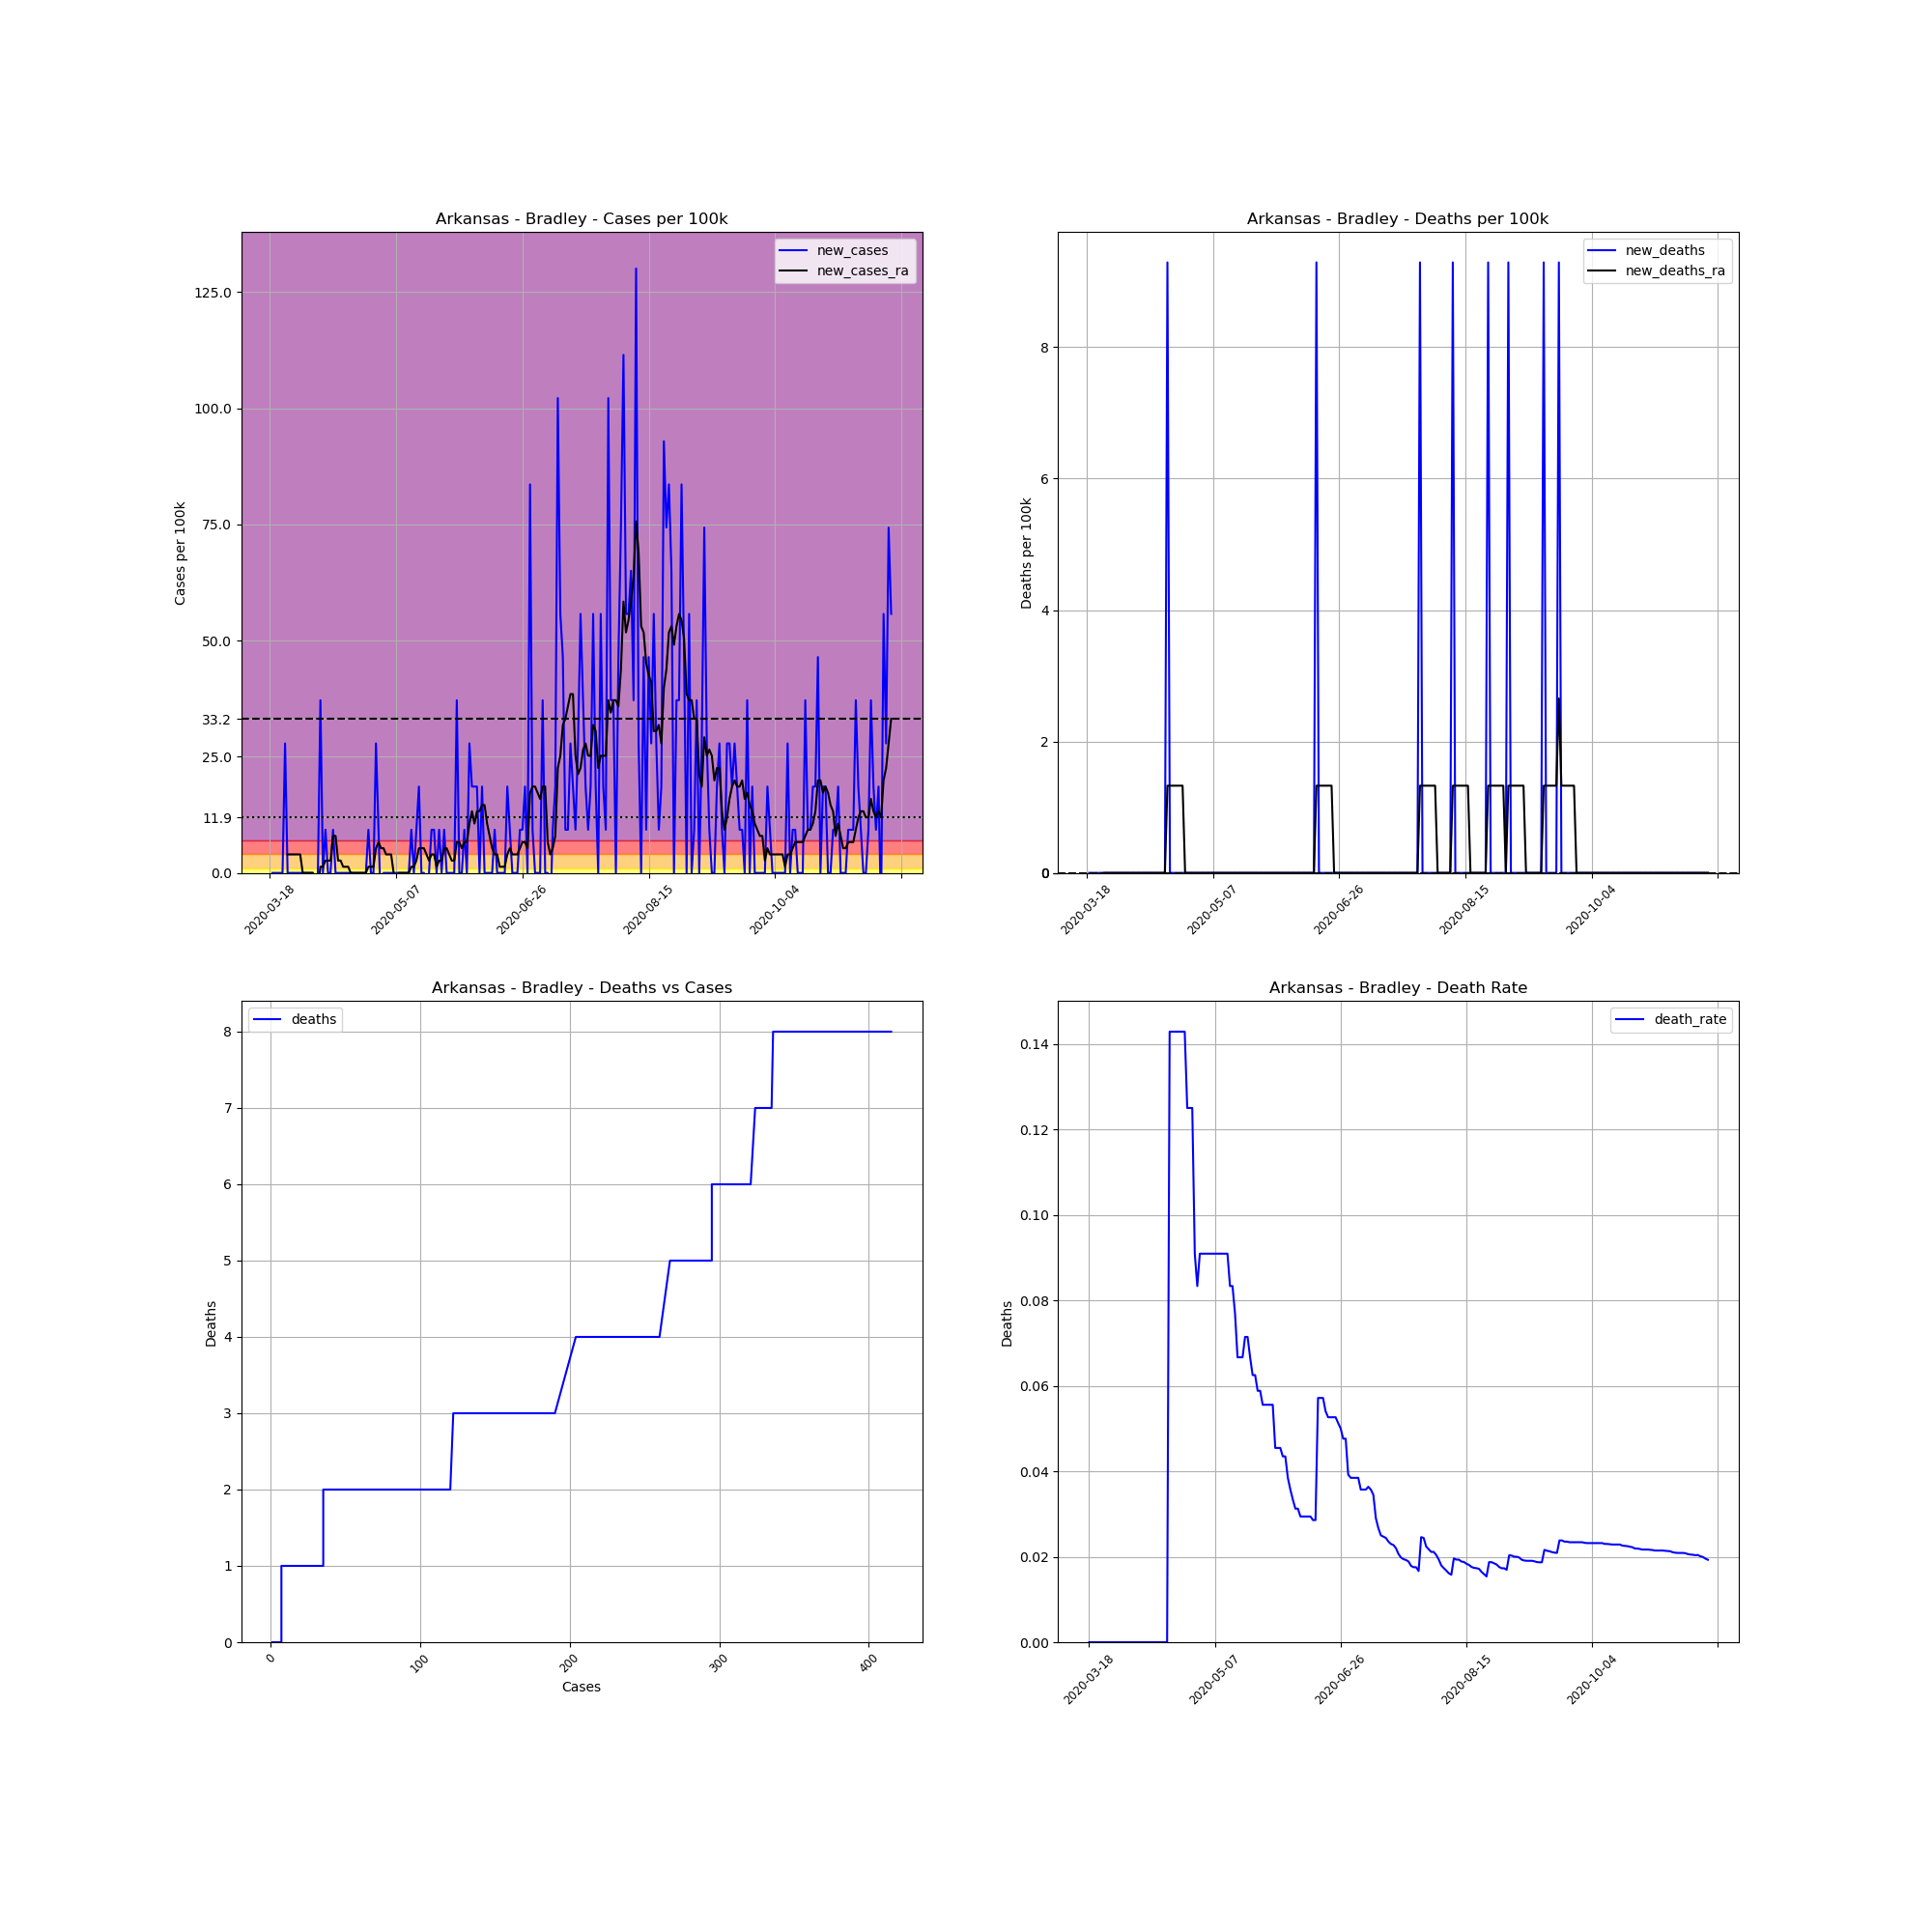

Values plotted in this chart, from the file beside it:
, date, county, state, fips, cases, deaths, COUNTY, STNAME, CTYNAME, POPESTIMATE2019, cases_per_100k, deaths_per_100k, death_rate, new_cases, new_deaths, new_cases_ra, new_deaths_ra
137325, 2020-03-18, Bradley, Arkansas, 5011, 1, 0, 11, Arkansas, Bradley, 10763, 9.291, 0.0, 0.0, , , , 
137326, 2020-03-19, Bradley, Arkansas, 5011, 1, 0, 11, Arkansas, Bradley, 10763, 9.291, 0.0, 0.0, 0.0, 0.0, , 
137327, 2020-03-20, Bradley, Arkansas, 5011, 1, 0, 11, Arkansas, Bradley, 10763, 9.291, 0.0, 0.0, 0.0, 0.0, , 
137328, 2020-03-21, Bradley, Arkansas, 5011, 1, 0, 11, Arkansas, Bradley, 10763, 9.291, 0.0, 0.0, 0.0, 0.0, , 
137329, 2020-03-22, Bradley, Arkansas, 5011, 1, 0, 11, Arkansas, Bradley, 10763, 9.291, 0.0, 0.0, 0.0, 0.0, , 
137330, 2020-03-23, Bradley, Arkansas, 5011, 1, 0, 11, Arkansas, Bradley, 10763, 9.291, 0.0, 0.0, 0.0, 0.0, , 
137331, 2020-03-24, Bradley, Arkansas, 5011, 4, 0, 11, Arkansas, Bradley, 10763, 37.16, 0.0, 0.0, 27.87, 0.0, , 
137332, 2020-03-25, Bradley, Arkansas, 5011, 4, 0, 11, Arkansas, Bradley, 10763, 37.16, 0.0, 0.0, 0.0, 0.0, 3.982, 0.0
137333, 2020-03-26, Bradley, Arkansas, 5011, 4, 0, 11, Arkansas, Bradley, 10763, 37.16, 0.0, 0.0, 0.0, 0.0, 3.982, 0.0
137334, 2020-03-27, Bradley, Arkansas, 5011, 4, 0, 11, Arkansas, Bradley, 10763, 37.16, 0.0, 0.0, 0.0, 0.0, 3.982, 0.0
137335, 2020-03-28, Bradley, Arkansas, 5011, 4, 0, 11, Arkansas, Bradley, 10763, 37.16, 0.0, 0.0, 0.0, 0.0, 3.982, 0.0
137336, 2020-03-29, Bradley, Arkansas, 5011, 4, 0, 11, Arkansas, Bradley, 10763, 37.16, 0.0, 0.0, 0.0, 0.0, 3.982, 0.0
137337, 2020-03-30, Bradley, Arkansas, 5011, 4, 0, 11, Arkansas, Bradley, 10763, 37.16, 0.0, 0.0, 0.0, 0.0, 3.982, 0.0
137338, 2020-03-31, Bradley, Arkansas, 5011, 4, 0, 11, Arkansas, Bradley, 10763, 37.16, 0.0, 0.0, 0.0, 0.0, 0.0, 0.0
137339, 2020-04-01, Bradley, Arkansas, 5011, 4, 0, 11, Arkansas, Bradley, 10763, 37.16, 0.0, 0.0, 0.0, 0.0, 0.0, 0.0
137340, 2020-04-02, Bradley, Arkansas, 5011, 4, 0, 11, Arkansas, Bradley, 10763, 37.16, 0.0, 0.0, 0.0, 0.0, 0.0, 0.0
137341, 2020-04-03, Bradley, Arkansas, 5011, 4, 0, 11, Arkansas, Bradley, 10763, 37.16, 0.0, 0.0, 0.0, 0.0, 0.0, 0.0
137342, 2020-04-04, Bradley, Arkansas, 5011, 4, 0, 11, Arkansas, Bradley, 10763, 37.16, 0.0, 0.0, 0.0, 0.0, 0.0, 0.0
137343, 2020-04-05, Bradley, Arkansas, 5011, 1, 0, 11, Arkansas, Bradley, 10763, 9.291, 0.0, 0.0, -27.87, 0.0, -3.982, 0.0
137344, 2020-04-06, Bradley, Arkansas, 5011, 1, 0, 11, Arkansas, Bradley, 10763, 9.291, 0.0, 0.0, 0.0, 0.0, -3.982, 0.0
137345, 2020-04-07, Bradley, Arkansas, 5011, 5, 0, 11, Arkansas, Bradley, 10763, 46.46, 0.0, 0.0, 37.16, 0.0, 1.327, 0.0
137346, 2020-04-08, Bradley, Arkansas, 5011, 5, 0, 11, Arkansas, Bradley, 10763, 46.46, 0.0, 0.0, 0.0, 0.0, 1.327, 0.0
137347, 2020-04-09, Bradley, Arkansas, 5011, 6, 0, 11, Arkansas, Bradley, 10763, 55.75, 0.0, 0.0, 9.291, 0.0, 2.655, 0.0
137348, 2020-04-10, Bradley, Arkansas, 5011, 6, 0, 11, Arkansas, Bradley, 10763, 55.75, 0.0, 0.0, 0.0, 0.0, 2.655, 0.0
137349, 2020-04-11, Bradley, Arkansas, 5011, 6, 0, 11, Arkansas, Bradley, 10763, 55.75, 0.0, 0.0, 0.0, 0.0, 2.655, 0.0
137350, 2020-04-12, Bradley, Arkansas, 5011, 7, 0, 11, Arkansas, Bradley, 10763, 65.04, 0.0, 0.0, 9.291, 0.0, 7.964, 0.0
137351, 2020-04-13, Bradley, Arkansas, 5011, 7, 0, 11, Arkansas, Bradley, 10763, 65.04, 0.0, 0.0, 0.0, 0.0, 7.964, 0.0
137352, 2020-04-14, Bradley, Arkansas, 5011, 7, 0, 11, Arkansas, Bradley, 10763, 65.04, 0.0, 0.0, 0.0, 0.0, 2.655, 0.0
137353, 2020-04-15, Bradley, Arkansas, 5011, 7, 0, 11, Arkansas, Bradley, 10763, 65.04, 0.0, 0.0, 0.0, 0.0, 2.655, 0.0
137354, 2020-04-16, Bradley, Arkansas, 5011, 7, 0, 11, Arkansas, Bradley, 10763, 65.04, 0.0, 0.0, 0.0, 0.0, 1.327, 0.0
137355, 2020-04-17, Bradley, Arkansas, 5011, 7, 0, 11, Arkansas, Bradley, 10763, 65.04, 0.0, 0.0, 0.0, 0.0, 1.327, 0.0
137356, 2020-04-18, Bradley, Arkansas, 5011, 7, 0, 11, Arkansas, Bradley, 10763, 65.04, 0.0, 0.0, 0.0, 0.0, 1.327, 0.0
137357, 2020-04-19, Bradley, Arkansas, 5011, 7, 1, 11, Arkansas, Bradley, 10763, 65.04, 9.291, 0.1429, 0.0, 9.291, 0.0, 1.327
137358, 2020-04-20, Bradley, Arkansas, 5011, 7, 1, 11, Arkansas, Bradley, 10763, 65.04, 9.291, 0.1429, 0.0, 0.0, 0.0, 1.327
137359, 2020-04-21, Bradley, Arkansas, 5011, 7, 1, 11, Arkansas, Bradley, 10763, 65.04, 9.291, 0.1429, 0.0, 0.0, 0.0, 1.327
137360, 2020-04-22, Bradley, Arkansas, 5011, 7, 1, 11, Arkansas, Bradley, 10763, 65.04, 9.291, 0.1429, 0.0, 0.0, 0.0, 1.327
137361, 2020-04-23, Bradley, Arkansas, 5011, 7, 1, 11, Arkansas, Bradley, 10763, 65.04, 9.291, 0.1429, 0.0, 0.0, 0.0, 1.327
137362, 2020-04-24, Bradley, Arkansas, 5011, 7, 1, 11, Arkansas, Bradley, 10763, 65.04, 9.291, 0.1429, 0.0, 0.0, 0.0, 1.327
137363, 2020-04-25, Bradley, Arkansas, 5011, 7, 1, 11, Arkansas, Bradley, 10763, 65.04, 9.291, 0.1429, 0.0, 0.0, 0.0, 1.327
137364, 2020-04-26, Bradley, Arkansas, 5011, 8, 1, 11, Arkansas, Bradley, 10763, 74.33, 9.291, 0.125, 9.291, 0.0, 1.327, 0.0
137365, 2020-04-27, Bradley, Arkansas, 5011, 8, 1, 11, Arkansas, Bradley, 10763, 74.33, 9.291, 0.125, 0.0, 0.0, 1.327, 0.0
137366, 2020-04-28, Bradley, Arkansas, 5011, 8, 1, 11, Arkansas, Bradley, 10763, 74.33, 9.291, 0.125, 0.0, 0.0, 1.327, 0.0
137367, 2020-04-29, Bradley, Arkansas, 5011, 11, 1, 11, Arkansas, Bradley, 10763, 102.2, 9.291, 0.09091, 27.87, 0.0, 5.309, 0.0
137368, 2020-04-30, Bradley, Arkansas, 5011, 12, 1, 11, Arkansas, Bradley, 10763, 111.5, 9.291, 0.08333, 9.291, 0.0, 6.636, 0.0
137369, 2020-05-01, Bradley, Arkansas, 5011, 11, 1, 11, Arkansas, Bradley, 10763, 102.2, 9.291, 0.09091, -9.291, 0.0, 5.309, 0.0
137370, 2020-05-02, Bradley, Arkansas, 5011, 11, 1, 11, Arkansas, Bradley, 10763, 102.2, 9.291, 0.09091, 0.0, 0.0, 5.309, 0.0
137371, 2020-05-03, Bradley, Arkansas, 5011, 11, 1, 11, Arkansas, Bradley, 10763, 102.2, 9.291, 0.09091, 0.0, 0.0, 3.982, 0.0
137372, 2020-05-04, Bradley, Arkansas, 5011, 11, 1, 11, Arkansas, Bradley, 10763, 102.2, 9.291, 0.09091, 0.0, 0.0, 3.982, 0.0
137373, 2020-05-05, Bradley, Arkansas, 5011, 11, 1, 11, Arkansas, Bradley, 10763, 102.2, 9.291, 0.09091, 0.0, 0.0, 3.982, 0.0
137374, 2020-05-06, Bradley, Arkansas, 5011, 11, 1, 11, Arkansas, Bradley, 10763, 102.2, 9.291, 0.09091, 0.0, 0.0, 0.0, 0.0
137375, 2020-05-07, Bradley, Arkansas, 5011, 11, 1, 11, Arkansas, Bradley, 10763, 102.2, 9.291, 0.09091, 0.0, 0.0, -1.327, 0.0
137376, 2020-05-08, Bradley, Arkansas, 5011, 11, 1, 11, Arkansas, Bradley, 10763, 102.2, 9.291, 0.09091, 0.0, 0.0, 0.0, 0.0
137377, 2020-05-09, Bradley, Arkansas, 5011, 11, 1, 11, Arkansas, Bradley, 10763, 102.2, 9.291, 0.09091, 0.0, 0.0, 0.0, 0.0
137378, 2020-05-10, Bradley, Arkansas, 5011, 11, 1, 11, Arkansas, Bradley, 10763, 102.2, 9.291, 0.09091, 0.0, 0.0, 0.0, 0.0
137379, 2020-05-11, Bradley, Arkansas, 5011, 11, 1, 11, Arkansas, Bradley, 10763, 102.2, 9.291, 0.09091, 0.0, 0.0, 0.0, 0.0
137380, 2020-05-12, Bradley, Arkansas, 5011, 11, 1, 11, Arkansas, Bradley, 10763, 102.2, 9.291, 0.09091, 0.0, 0.0, 0.0, 0.0
137381, 2020-05-13, Bradley, Arkansas, 5011, 12, 1, 11, Arkansas, Bradley, 10763, 111.5, 9.291, 0.08333, 9.291, 0.0, 1.327, 0.0
137382, 2020-05-14, Bradley, Arkansas, 5011, 12, 1, 11, Arkansas, Bradley, 10763, 111.5, 9.291, 0.08333, 0.0, 0.0, 1.327, 0.0
137383, 2020-05-15, Bradley, Arkansas, 5011, 13, 1, 11, Arkansas, Bradley, 10763, 120.8, 9.291, 0.07692, 9.291, 0.0, 2.655, 0.0
137384, 2020-05-16, Bradley, Arkansas, 5011, 15, 1, 11, Arkansas, Bradley, 10763, 139.4, 9.291, 0.06667, 18.58, 0.0, 5.309, 0.0
... 187 more rows
